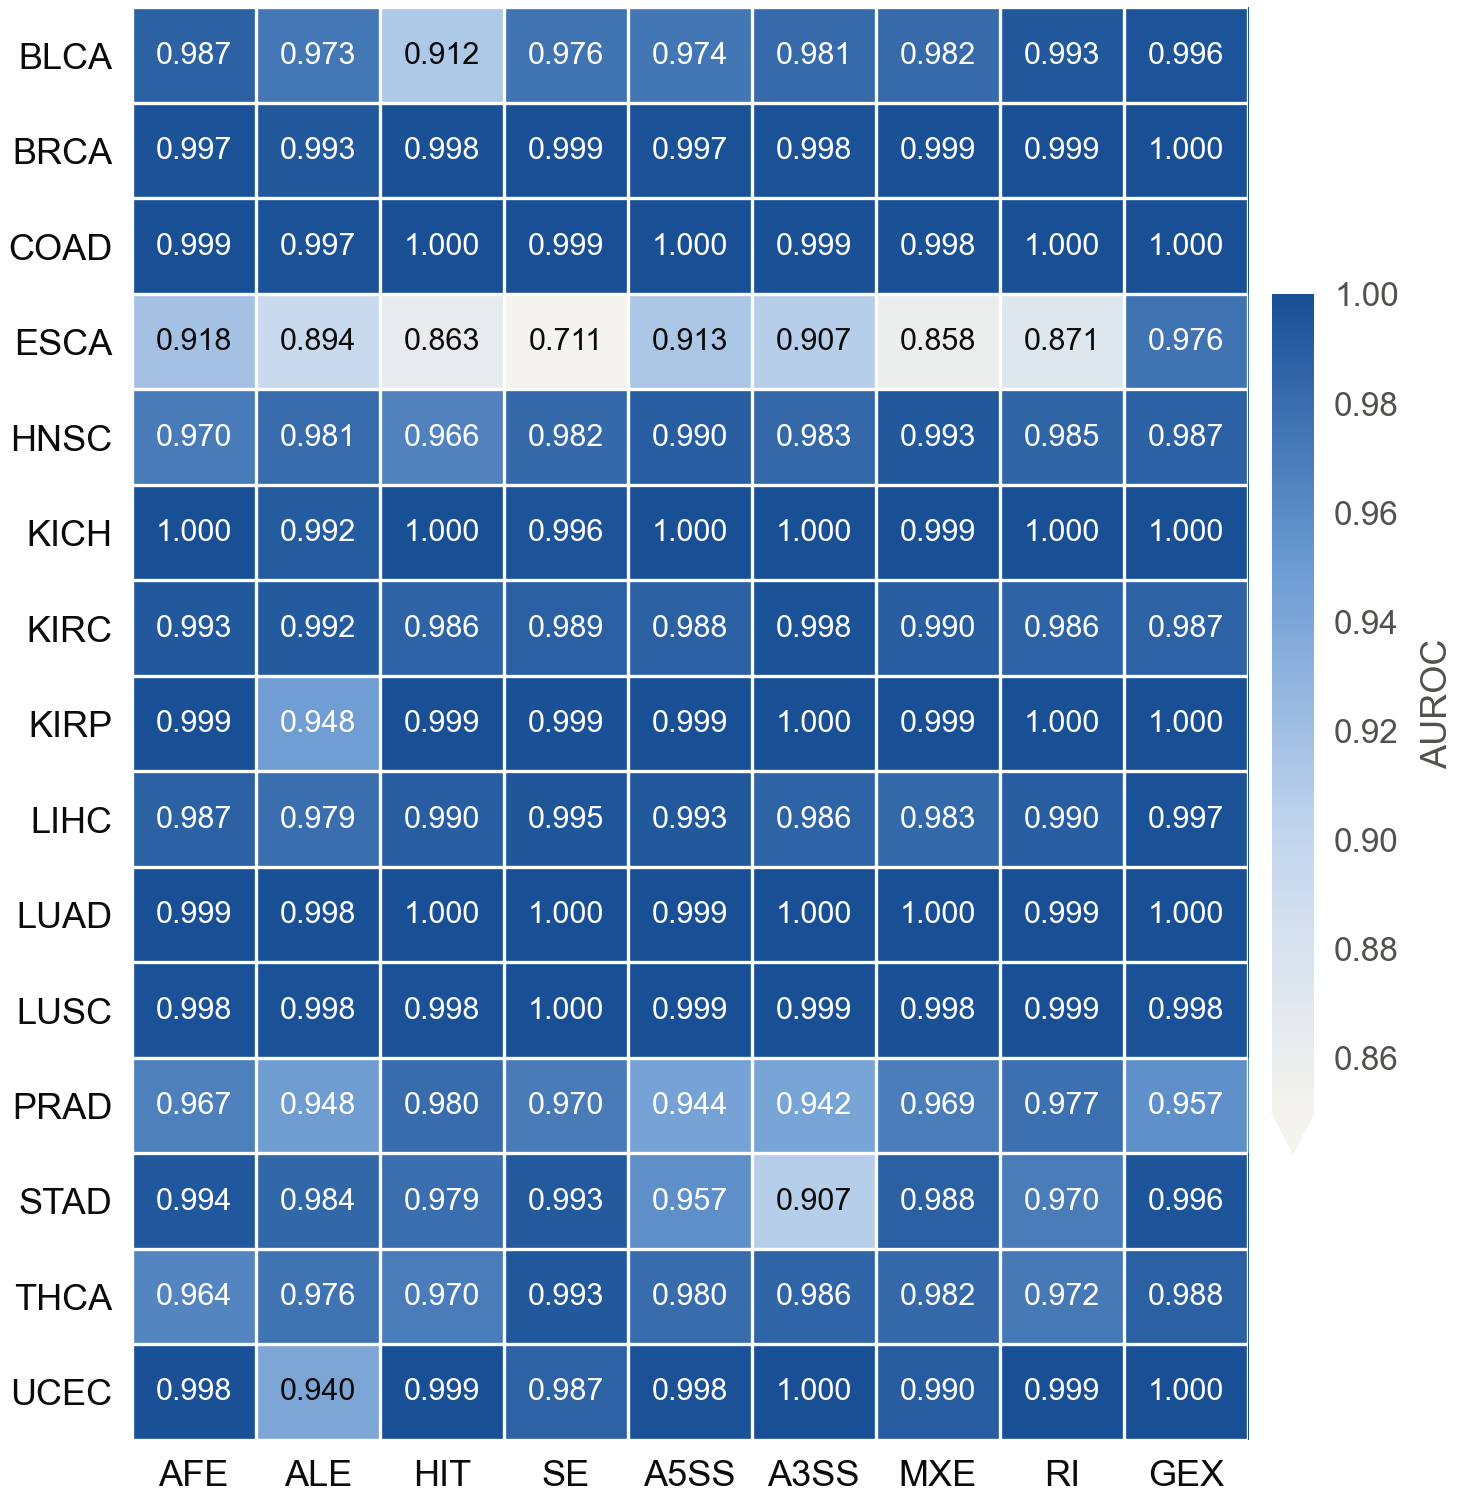

Values plotted in this chart, from the file beside it:
cancer, AFE, ALE, HIT, SE, A5SS, A3SS, MXE, RI, GEX
BLCA, 0.9874, 0.9731, 0.9117, 0.9757, 0.9742, 0.9813, 0.9816, 0.9932, 0.9963
BRCA, 0.9967, 0.9934, 0.9985, 0.9988, 0.9972, 0.9978, 0.9987, 0.9989, 0.9997
COAD, 0.9989, 0.9974, 0.9995, 0.9991, 1.0, 0.9985, 0.9983, 0.9999, 1.0
ESCA, 0.9176, 0.8938, 0.8628, 0.7115, 0.913, 0.9068, 0.8577, 0.8707, 0.9757
HNSC, 0.9704, 0.9808, 0.9655, 0.9823, 0.99, 0.9826, 0.9934, 0.9848, 0.9871
KICH, 1.0, 0.9915, 1.0, 0.9961, 1.0, 1.0, 0.9993, 1.0, 1.0
KIRC, 0.9932, 0.9918, 0.9862, 0.9887, 0.988, 0.9978, 0.9895, 0.9863, 0.9869
KIRP, 0.9989, 0.9476, 0.9995, 0.9987, 0.9992, 0.9997, 0.9992, 1.0, 1.0
LIHC, 0.9875, 0.9793, 0.9896, 0.9948, 0.9932, 0.9863, 0.9833, 0.9896, 0.9973
LUAD, 0.9994, 0.9983, 0.9998, 1.0, 0.9994, 0.9998, 0.9999, 0.9991, 0.9997
LUSC, 0.9981, 0.9981, 0.9981, 0.9998, 0.9994, 0.9989, 0.9984, 0.9993, 0.9982
PRAD, 0.9673, 0.9479, 0.9802, 0.9704, 0.9437, 0.9423, 0.9691, 0.9774, 0.9569
STAD, 0.9941, 0.9836, 0.979, 0.9928, 0.9574, 0.9066, 0.9881, 0.9699, 0.9956
THCA, 0.9637, 0.9758, 0.9696, 0.9931, 0.9801, 0.9857, 0.982, 0.972, 0.988
UCEC, 0.9983, 0.9399, 0.9991, 0.9866, 0.9978, 1.0, 0.9905, 0.9991, 1.0
